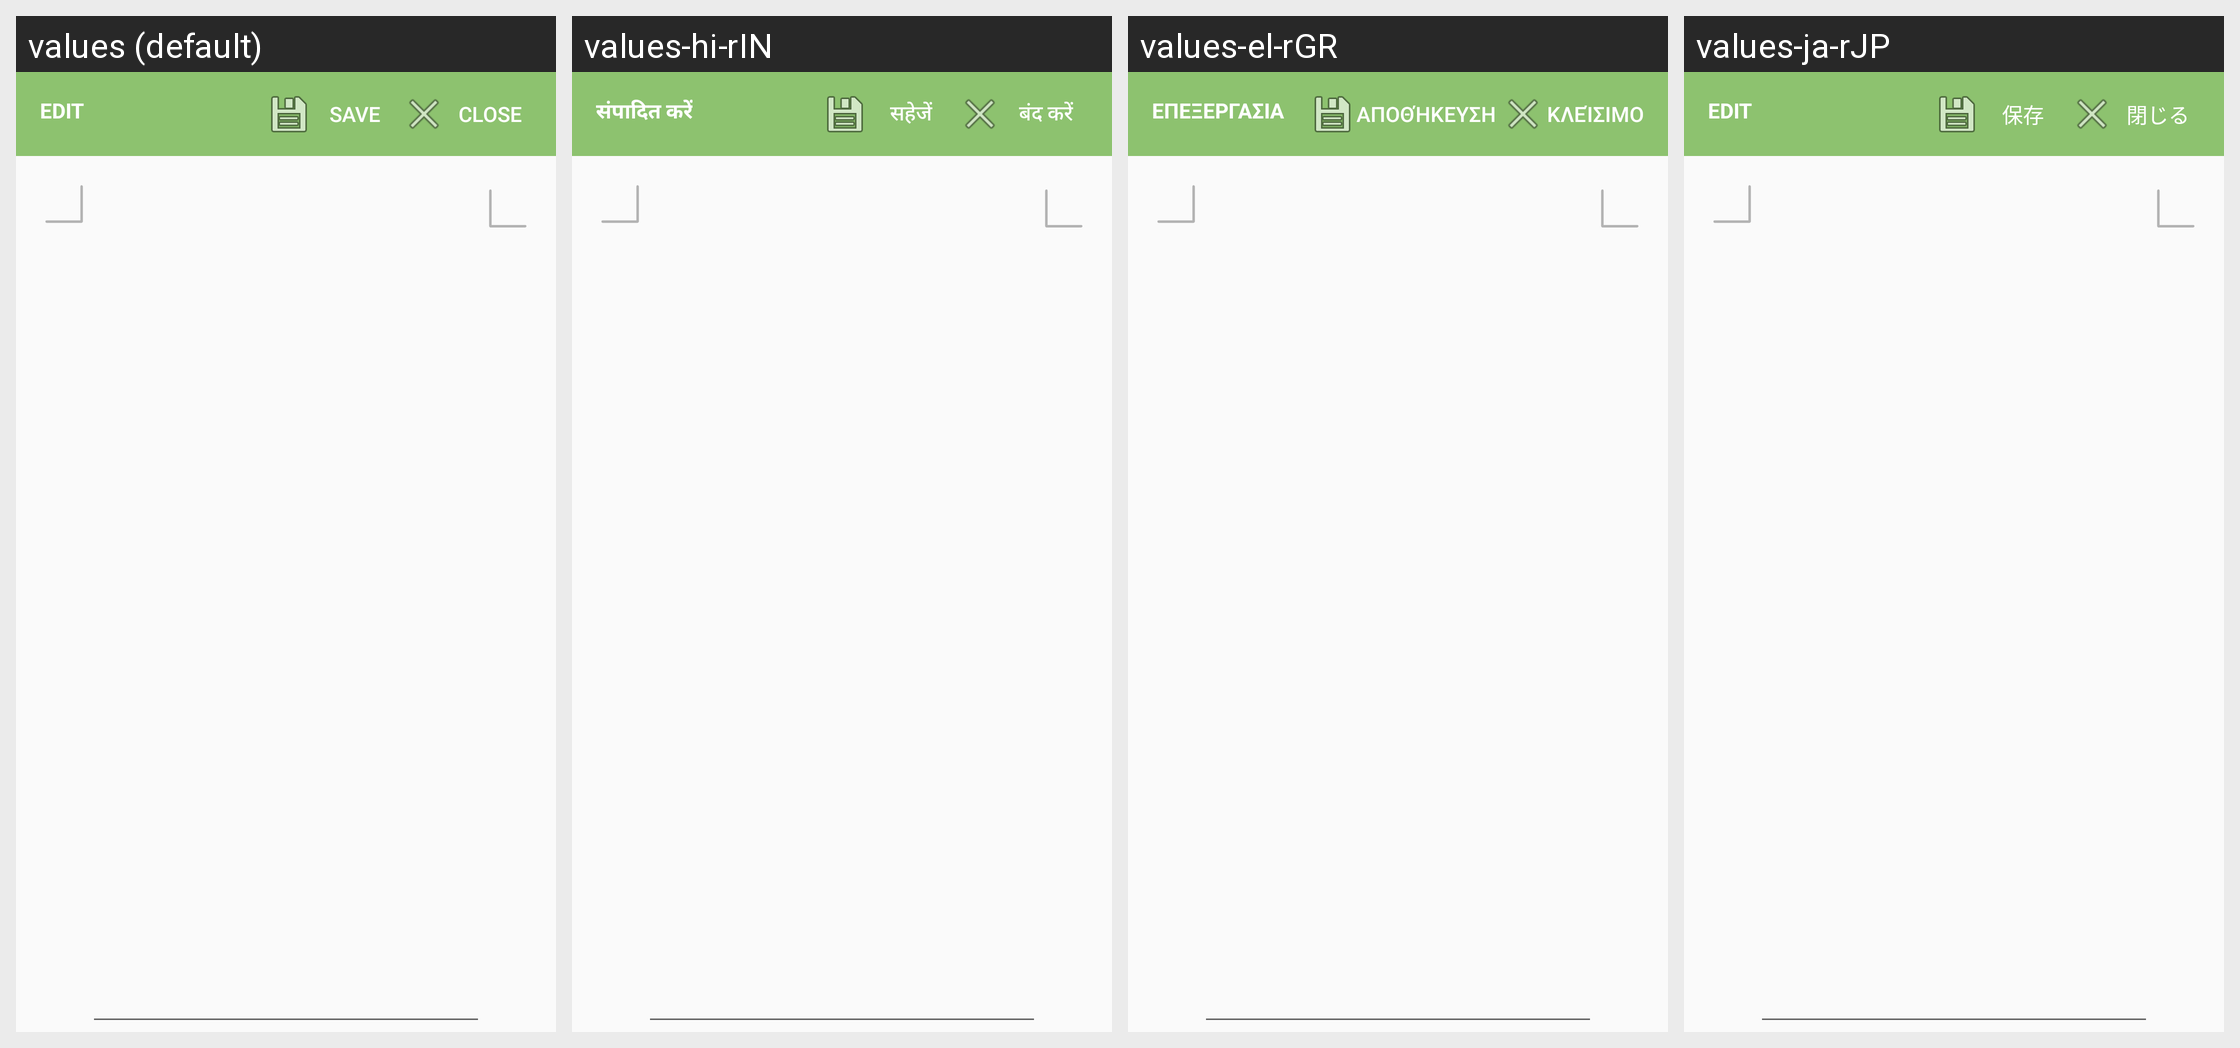

This grid shows one Android layout under several languages. Give, for every string resource on the screen, its name, the default text and each shown locale's text.
Android screen res/layout/activity_edit.xml rendered under 4 locales, left to right: values (default), values-hi-rIN, values-el-rGR, values-ja-rJP. Device: Nexus 5 (rendered at 1080×1920; each locale shown at half size, 540×960, under a caption strip naming it); theme Theme.AppCompat.Light.NoActionBar.
Other locales in the repository, not shown: values-de-rDE, values-es, values-es-rES, values-fr-rCA, values-fr-rFR, values-it-rIT, values-km-rKH, values-nl-rNL, values-pt-rPT, values-ru-rRU, values-th-rTH, values-vi-rVN, values-zh-rCN, values-zh-rTW.
Strings drawn on this screen, with the default value and each locale's value (text and hints the layout hard-codes appear in the picture but are not listed):

edit
  values: EDIT
  values-hi-rIN: संपादित करें
  values-el-rGR: ΕΠΕΞΕΡΓΑΣΙΑ
  values-ja-rJP: EDIT

close
  values: CLOSE
  values-hi-rIN: बंद करें
  values-el-rGR: ΚΛΕΊΣΙΜΟ
  values-ja-rJP: 閉じる

save
  values: SAVE
  values-hi-rIN: सहेजें
  values-el-rGR: ΑΠΟΘΉΚΕΥΣΗ
  values-ja-rJP: 保存
